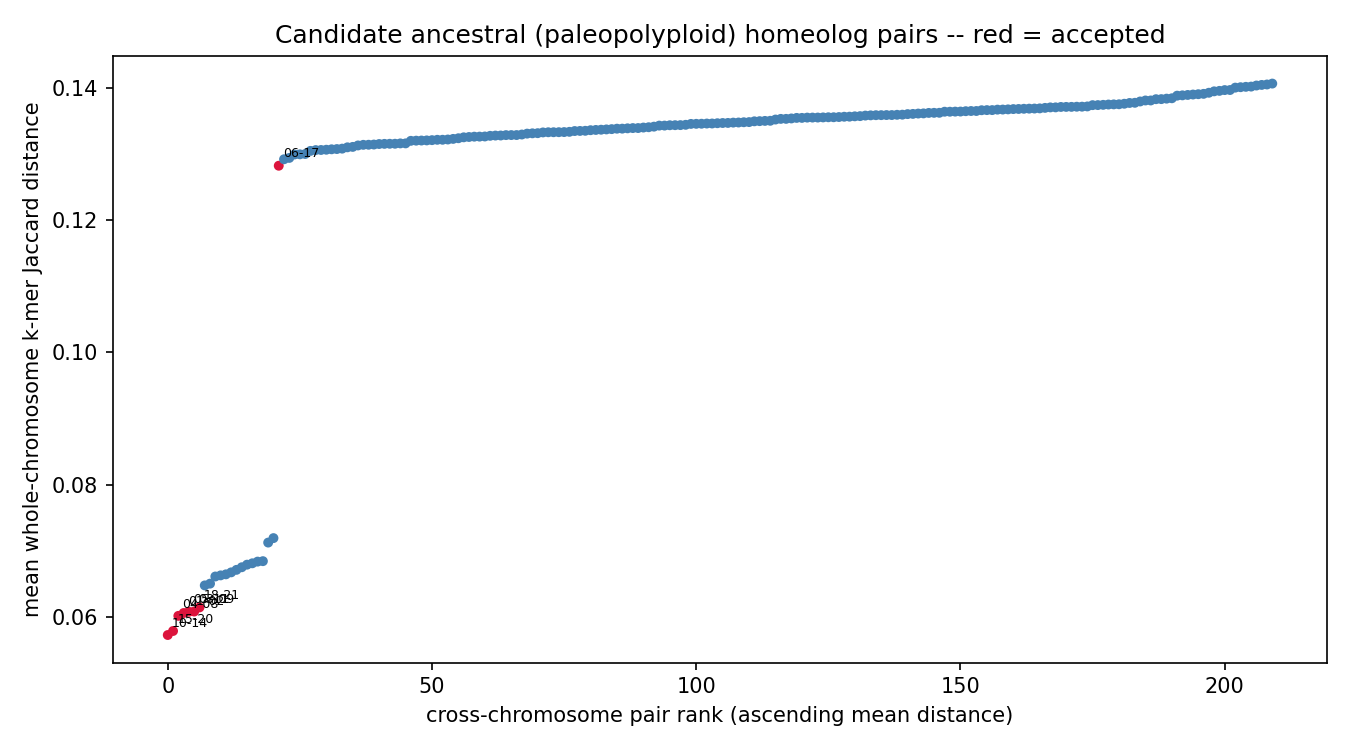

The data file committed next to this chart (first rows):
chrom_a	chrom_b	mean_distance	z_score	p_value	q_value	n_haplotype_copy_pairs	resolution_limited	n_resolution_limited_of_total
chr10	chr14	0.05723	-30.87	0	0	4	False	0/4
chr15	chr20	0.05784	-30.63	0	0	4	False	0/4
chr04	chr08	0.06013	-29.72	0	0	4	False	0/4
chr01	chr02	0.06056	-29.55	0	0	4	False	0/4
chr05	chr11	0.06075	-29.48	0	0	4	False	0/4
chr03	chr09	0.06078	-29.46	0	0	4	False	0/4
chr18	chr21	0.06141	-29.22	0	0	4	False	0/4
chr06	chr17	0.1283	-2.749	0.002985	0.02849	4	False	0/4
